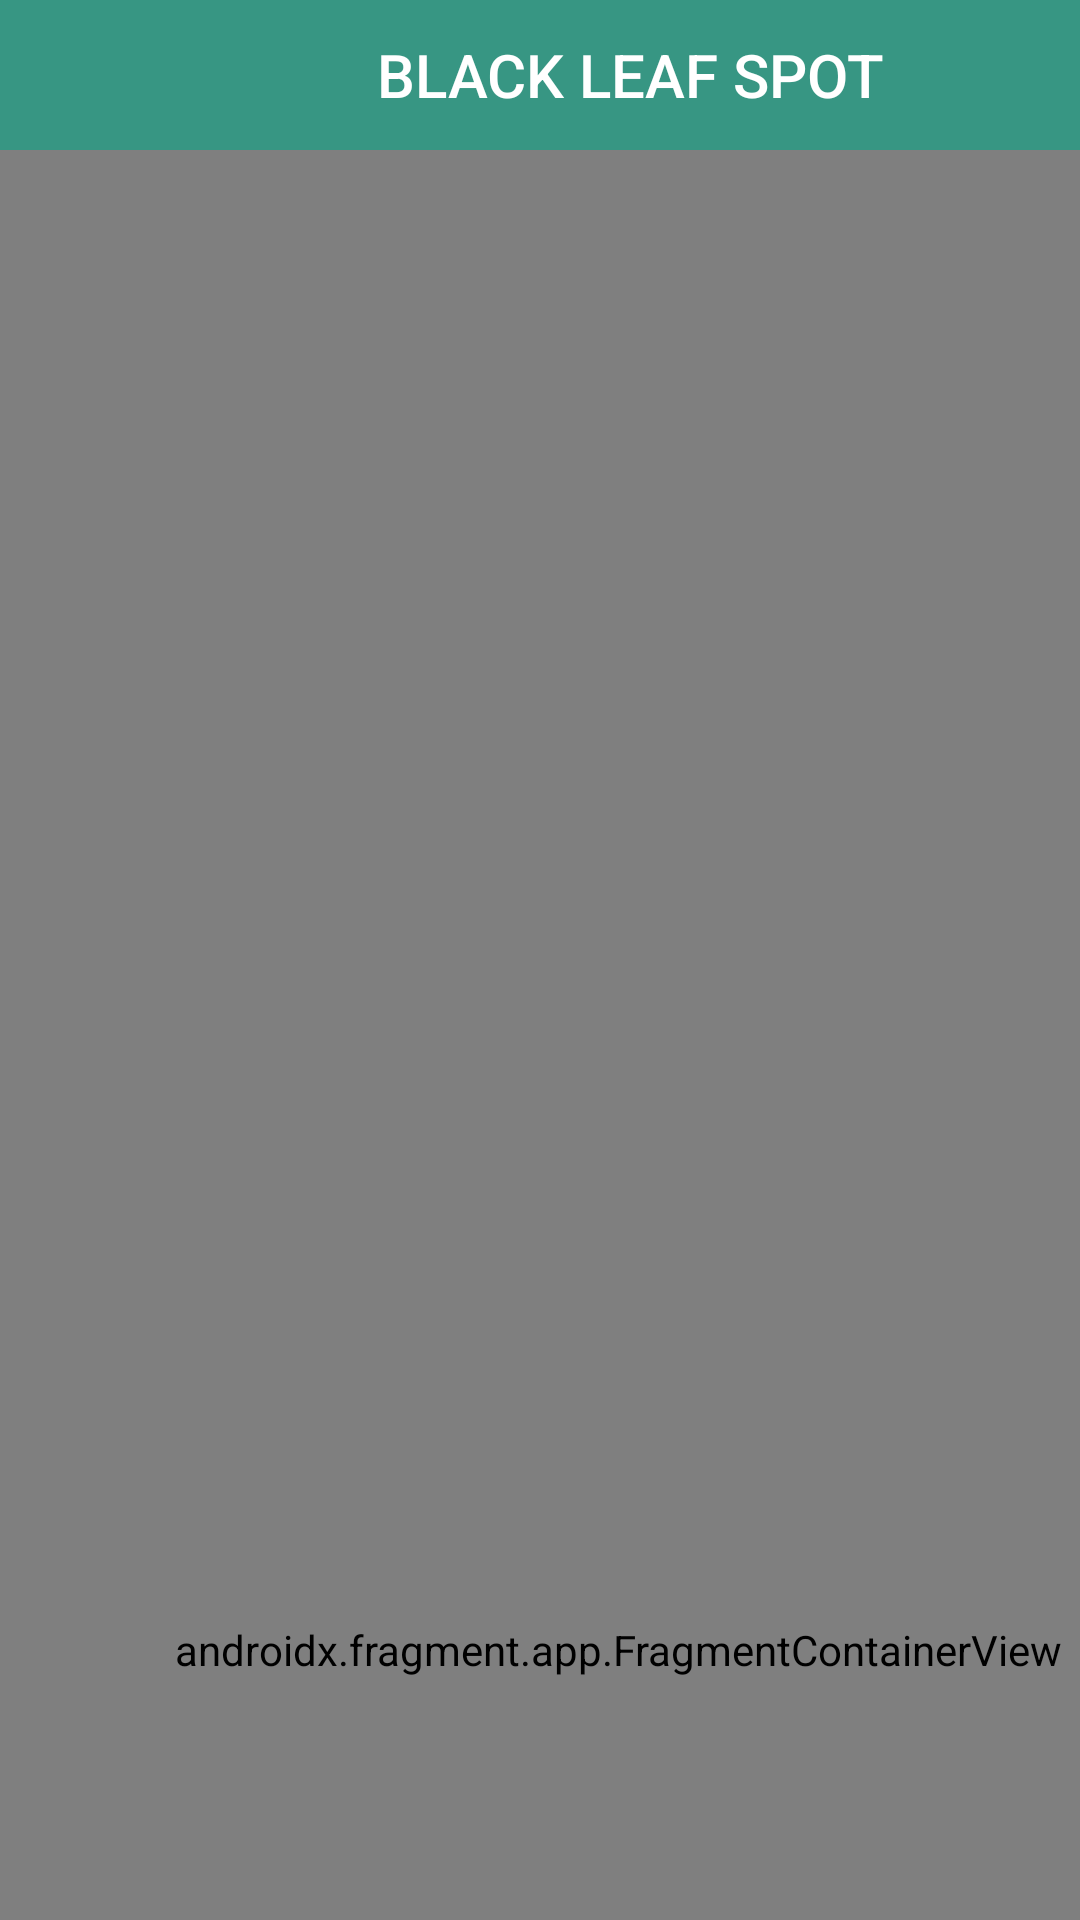

Write the Android layout XML for this screen, with the resource values it uses.
<!-- AndroidManifest.xml: application theme Theme.StrawberryLeafDiseaseDetector -->
<!-- res/layout/activity_blsonly.xml -->
<?xml version="1.0" encoding="utf-8"?>
<LinearLayout xmlns:android="http://schemas.android.com/apk/res/android"
    xmlns:app="http://schemas.android.com/apk/res-auto"
    xmlns:tools="http://schemas.android.com/tools"
    android:id="@+id/main"
    android:layout_width="match_parent"
    android:layout_height="match_parent"
    android:orientation="vertical"
    tools:context=".CLSonly">

    <RelativeLayout
        android:id="@+id/relativeLayout"
        android:layout_width="match_parent"
        android:layout_height="50dp"
        android:layout_gravity="right"
        app:layout_constraintStart_toStartOf="parent"
        app:layout_constraintTop_toTopOf="parent">

        <ImageButton
            android:id="@+id/backButton"
            android:layout_width="60dp"
            android:layout_height="match_parent"
            android:background="@color/focus"
            android:contentDescription="Back Button"
            android:gravity="center"
            android:padding="0dp"
            android:scaleType="center"
            android:src="@drawable/baseline_arrow_back_ios_24" />

        <TextView
            android:id="@+id/title"
            android:layout_width="335dp"
            android:layout_height="match_parent"
            android:layout_alignParentEnd="true"
            android:layout_marginStart="0dp"
            android:layout_marginEnd="0dp"
            android:layout_toEndOf="@+id/backButton"
            android:background="@color/focus"
            android:gravity="center"
            android:minHeight="?actionBarSize"
            android:text="BLACK LEAF SPOT"
            android:textAlignment="center"
            android:textAppearance="@style/TextAppearance.Widget.AppCompat.Toolbar.Title"
            android:textColor="@color/white" />
    </RelativeLayout>

    <androidx.fragment.app.FragmentContainerView
        android:id="@+id/fragmentContainerView"
        android:name="com.example.strawberryleafdiseasedetector.BlackLeafSpot"
        android:layout_width="412dp"
        android:layout_height="1000dp"
        app:layout_constraintStart_toStartOf="parent"
        app:layout_constraintTop_toBottomOf="@+id/relativeLayout" />

</LinearLayout>
<!-- resources referenced by this layout -->
<resources>
  <color name="focus">#379683</color>
  <color name="white">#FFFFFFFF</color>
  <style name="Theme.StrawberryLeafDiseaseDetector" parent="Base.Theme.StrawberryLeafDiseaseDetector" />
  <style name="Base.Theme.StrawberryLeafDiseaseDetector" parent="Theme.AppCompat.Light.NoActionBar">
          
          
      </style>
</resources>
